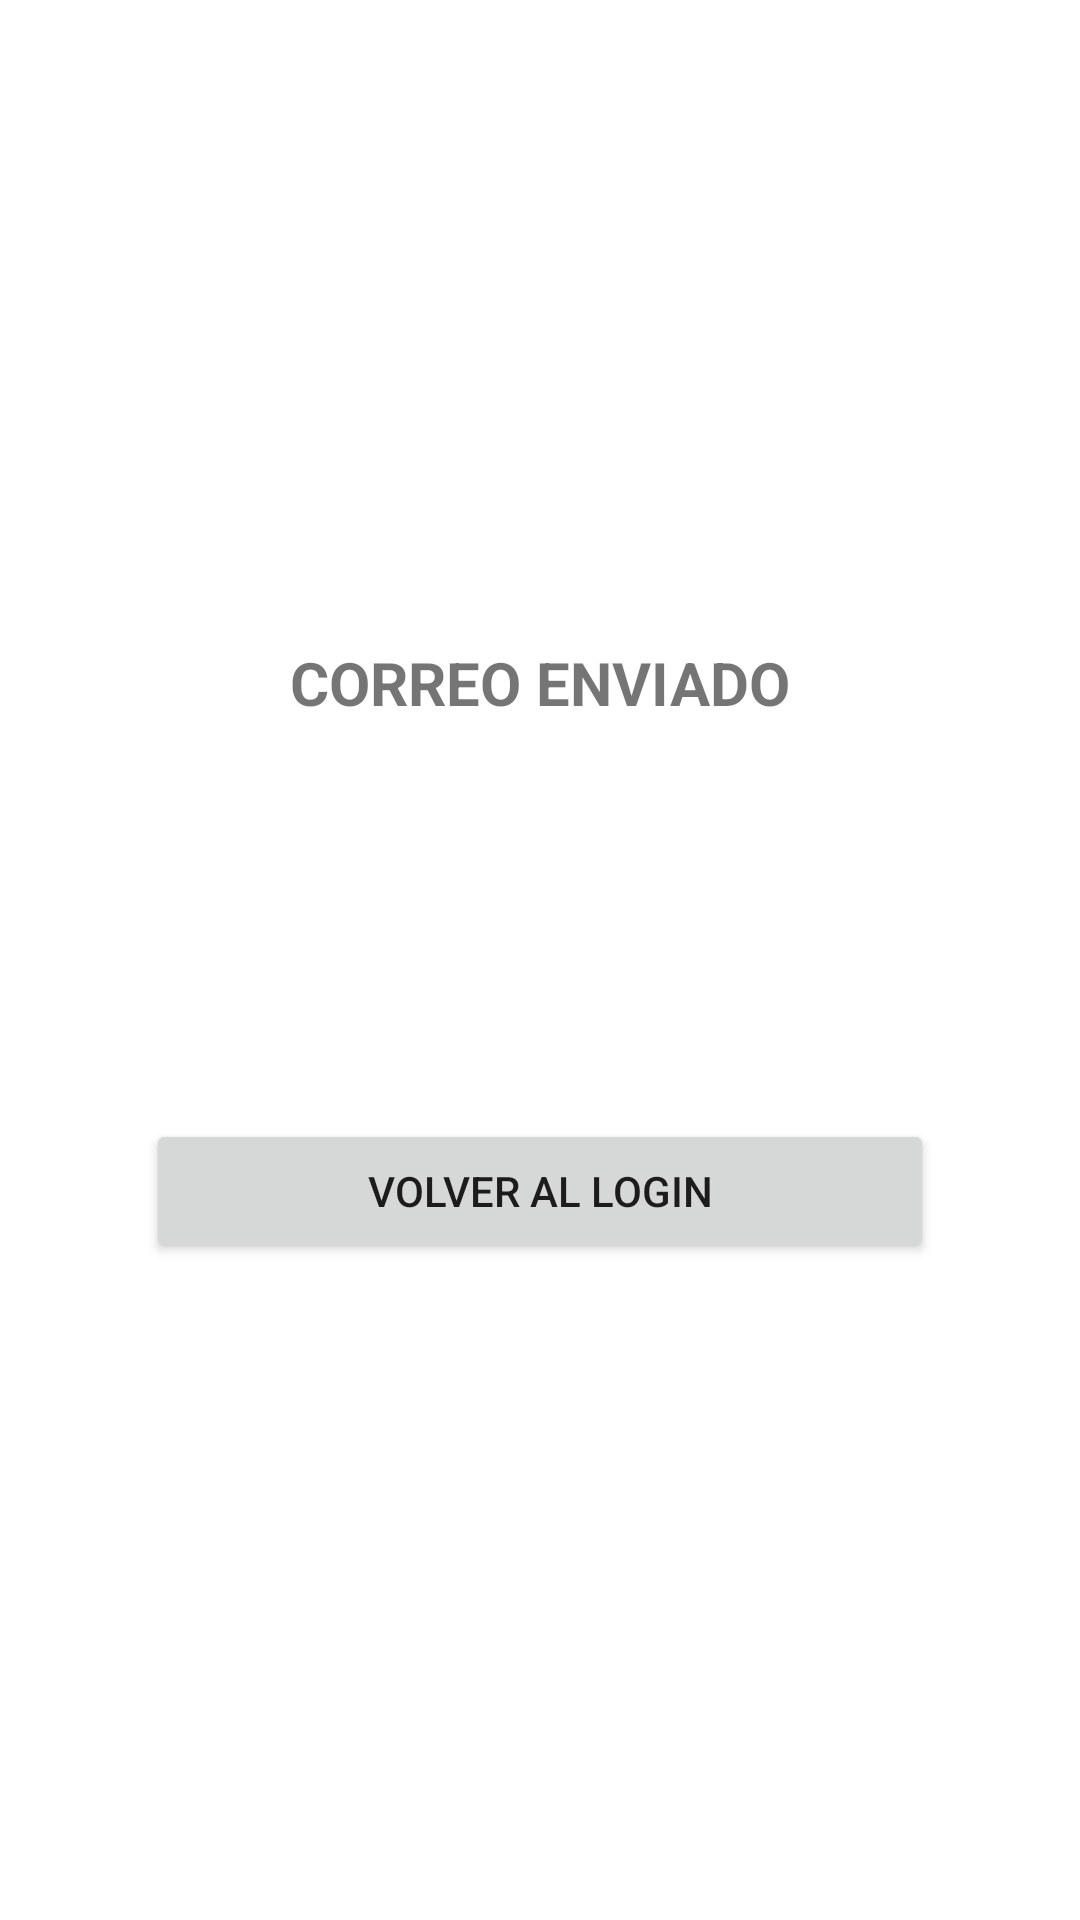

Reconstruct the res/layout file that produces this screen, plus the resources it refers to.
<!-- AndroidManifest.xml: application theme Theme.App -->
<!-- res/layout/activity_password_reset_sent.xml -->
<?xml version="1.0" encoding="utf-8"?>
<androidx.constraintlayout.widget.ConstraintLayout
    xmlns:android="http://schemas.android.com/apk/res/android"
    xmlns:app="http://schemas.android.com/apk/res-auto"
    android:layout_width="match_parent"
    android:layout_height="match_parent"
    android:padding="16dp">

    
    <ImageView
        android:id="@+id/imgLogo"
        android:layout_width="150dp"
        android:layout_height="150dp"
        android:src="@drawable/ic_placeholder_carwash"
        android:contentDescription="@string/app_name"
        app:layout_constraintTop_toTopOf="parent"
        app:layout_constraintStart_toStartOf="parent"
        app:layout_constraintEnd_toEndOf="parent"
        android:layout_marginTop="32dp" />

    
    <TextView
        android:id="@+id/tvPasswordResetSent"
        android:layout_width="wrap_content"
        android:layout_height="wrap_content"
        android:text="CORREO ENVIADO"
        android:textSize="20sp"
        android:textStyle="bold"
        app:layout_constraintTop_toBottomOf="@id/imgLogo"
        app:layout_constraintStart_toStartOf="parent"
        app:layout_constraintEnd_toEndOf="parent"
        android:layout_marginTop="16dp" />

    
    <ImageView
        android:id="@+id/imgMailSent"
        android:layout_width="100dp"
        android:layout_height="100dp"
        android:src="@drawable/ic_check_circle"
        app:layout_constraintTop_toBottomOf="@id/tvPasswordResetSent"
        app:layout_constraintStart_toStartOf="parent"
        app:layout_constraintEnd_toEndOf="parent"
        android:layout_marginTop="16dp" />

    
    <Button
        android:id="@+id/btnBackToLogin"
        android:layout_width="0dp"
        android:layout_height="wrap_content"
        android:text="VOLVER AL LOGIN"
        app:layout_constraintTop_toBottomOf="@id/imgMailSent"
        app:layout_constraintStart_toStartOf="parent"
        app:layout_constraintEnd_toEndOf="parent"
        app:layout_constraintWidth_percent="0.8"
        android:layout_marginTop="16dp" />

</androidx.constraintlayout.widget.ConstraintLayout>
<!-- resources referenced by this layout -->
<resources>
  <string name="app_name">Prototipo</string>
  <style name="Theme.App" parent="Theme.MaterialComponents.DayNight.DarkActionBar">
          <item name="colorPrimary">@color/teal_700</item>
          <item name="colorPrimaryVariant">@color/teal_200</item>
          <item name="colorOnPrimary">@color/white</item>
          <item name="colorSecondary">@color/teal_700</item>
          <item name="colorSecondaryVariant">@color/teal_200</item>
          <item name="colorOnSecondary">@color/white</item>
      </style>
  <!-- not gathered from this repository: default colours our renderer supplied (Android Studio template values) -->
  <color name="teal_200">#FF03DAC5</color>
  <color name="teal_700">#FF018786</color>
  <color name="white">#FFFFFFFF</color>
</resources>
